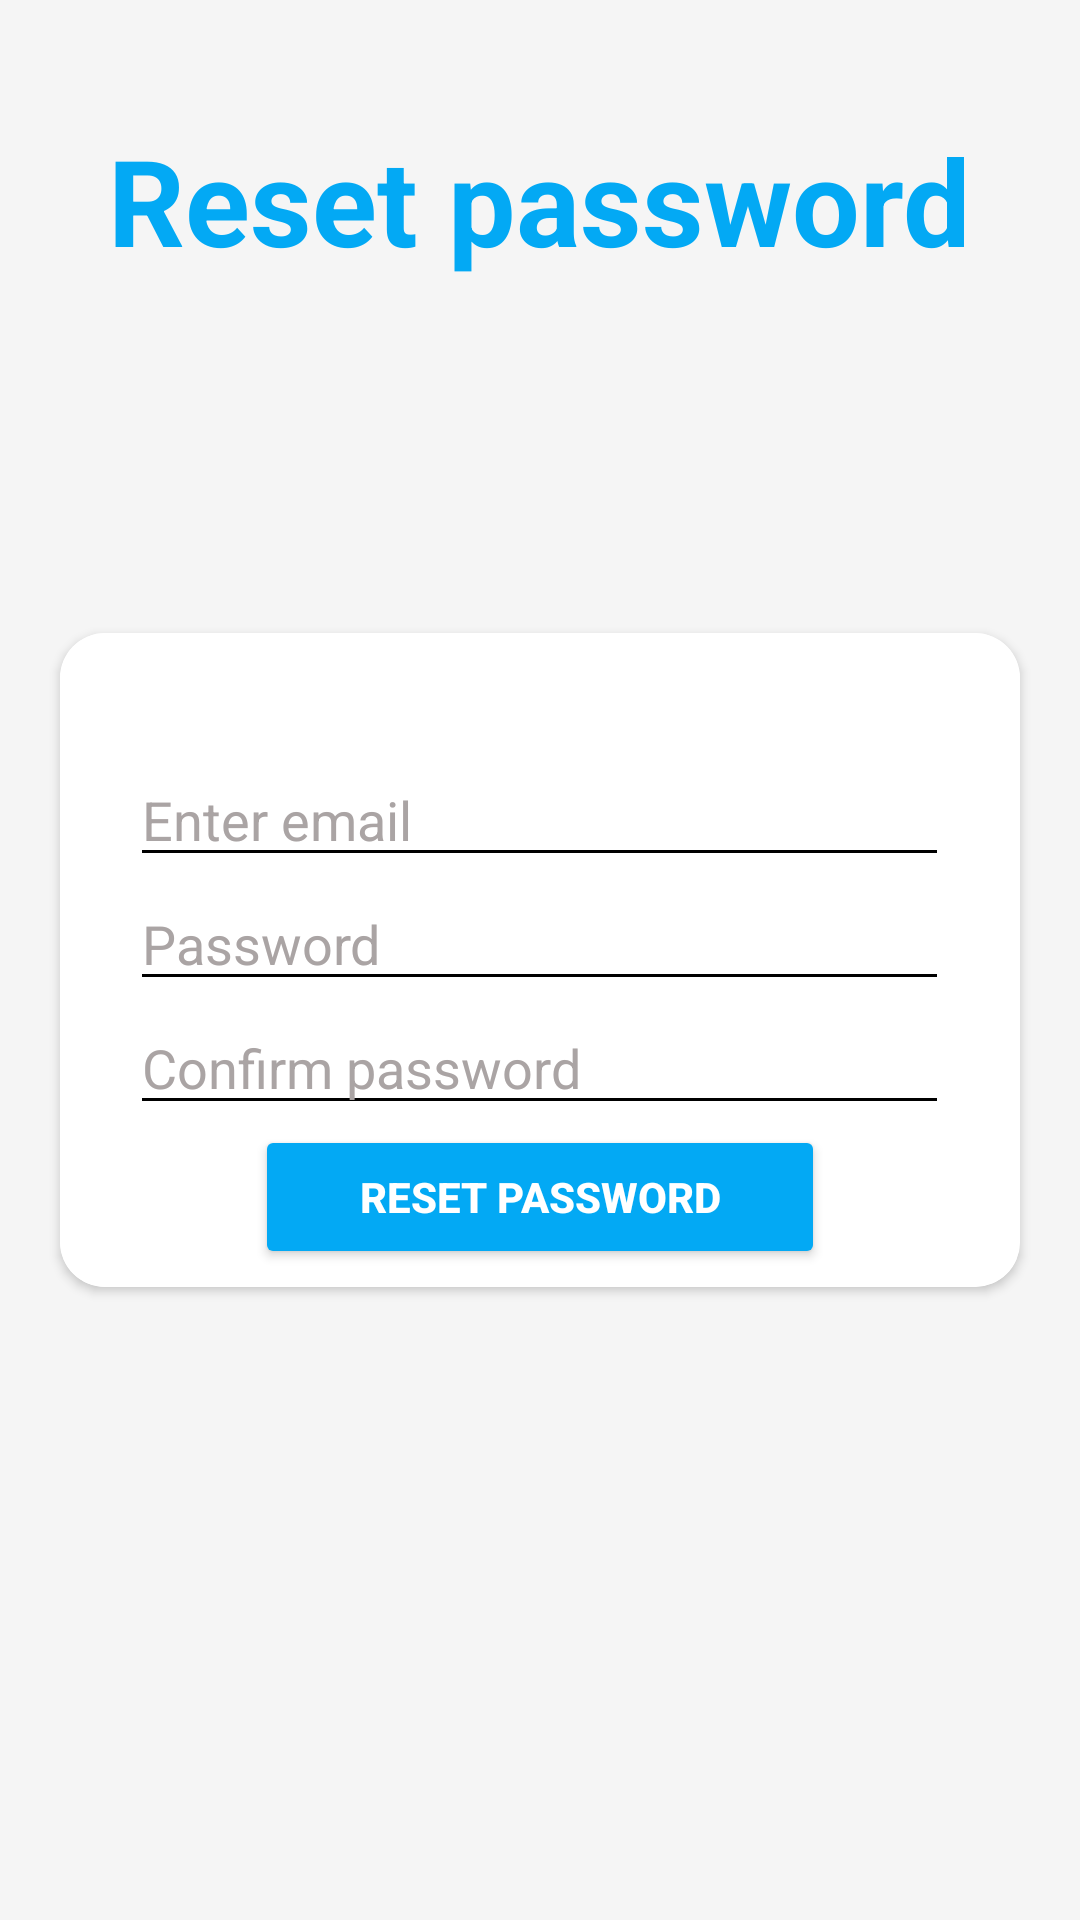

Produce the Android XML layout that renders to this screen, including the resource entries it uses.
<!-- AndroidManifest.xml: application theme Theme.TICKETBOOKING -->
<!-- res/layout/activity_reset_password.xml -->
<?xml version="1.0" encoding="utf-8"?>
<RelativeLayout
    xmlns:android="http://schemas.android.com/apk/res/android"
    xmlns:app="http://schemas.android.com/apk/res-auto"
    xmlns:tools="http://schemas.android.com/tools"
    android:layout_width="match_parent"
    android:layout_height="match_parent"
    android:background="#F5F5F5"
    tools:context=".ResetPassword">

    
    <TextView
        android:id="@+id/txtCreateAccount"
        android:layout_width="wrap_content"
        android:layout_height="wrap_content"
        android:layout_marginStart="30dp"
        android:layout_marginTop="40dp"
        android:layout_marginBottom="10dp"
        android:text="Reset password"
        android:layout_centerHorizontal="true"
        android:textColor="#03A9F4"
        android:textSize="40dp"
        android:textStyle="bold" />

    
    <androidx.cardview.widget.CardView
        android:layout_width="350dp"
        android:layout_height="wrap_content"
        android:layout_centerInParent="true"
        android:layout_marginStart="20dp"
        android:layout_marginEnd="20dp"
        app:cardCornerRadius="15dp">

        
        <RelativeLayout
            android:id="@+id/cardRelLayout"
            android:layout_width="match_parent"
            android:layout_height="match_parent"
            android:background="#FFFFFF">

            
            <EditText
                android:id="@+id/registrationNumber"
                android:layout_width="wrap_content"
                android:layout_height="wrap_content"
                android:layout_centerHorizontal="true"
                android:layout_marginTop="40dp"
                android:backgroundTint="#000000"
                android:ems="13"
                android:hint="Enter email"
                android:inputType="text"
                android:textColorHint="#AAA4A4"
                android:textSize="18sp" />

            
            <EditText
                android:id="@+id/registerPassword"
                android:layout_width="wrap_content"
                android:layout_height="wrap_content"
                android:layout_below="@id/registrationNumber"
                android:layout_centerHorizontal="true"
                android:backgroundTint="#000000"
                android:ems="13"
                android:hint="Password"
                android:inputType="textPassword"
                android:textColorHint="#AAA4A4" />

            
            <EditText
                android:id="@+id/confirmPassword"
                android:layout_width="wrap_content"
                android:layout_height="wrap_content"
                android:layout_below="@id/registerPassword"
                android:layout_centerHorizontal="true"
                android:backgroundTint="#000000"
                android:ems="13"
                android:hint="Confirm password"
                android:inputType="textPassword"
                android:textColorHint="#AAA4A4" />

            
            <Button
                android:id="@+id/submitBtn"
                android:layout_width="190dp"
                android:layout_height="wrap_content"
                android:layout_below="@id/confirmPassword"
                android:layout_centerHorizontal="true"
                android:layout_marginBottom="6dp"
                android:layout_marginEnd="30dp"
                android:layout_marginStart="1dp"
                android:backgroundTint="#03A9F4"
                android:text="Reset password"
                android:textColor="@color/white"
                android:textStyle="bold" />
        </RelativeLayout>
    </androidx.cardview.widget.CardView>
</RelativeLayout>
<!-- resources referenced by this layout -->
<resources>
  <style name="Theme.TICKETBOOKING" parent="Base.Theme.TICKETBOOKING" />
  <style name="Base.Theme.TICKETBOOKING" parent="Theme.Material3.DayNight.NoActionBar">
          
          
      </style>
  <!-- not gathered from this repository: default colours our renderer supplied (Android Studio template values) -->
  <color name="white">#FFFFFFFF</color>
</resources>
